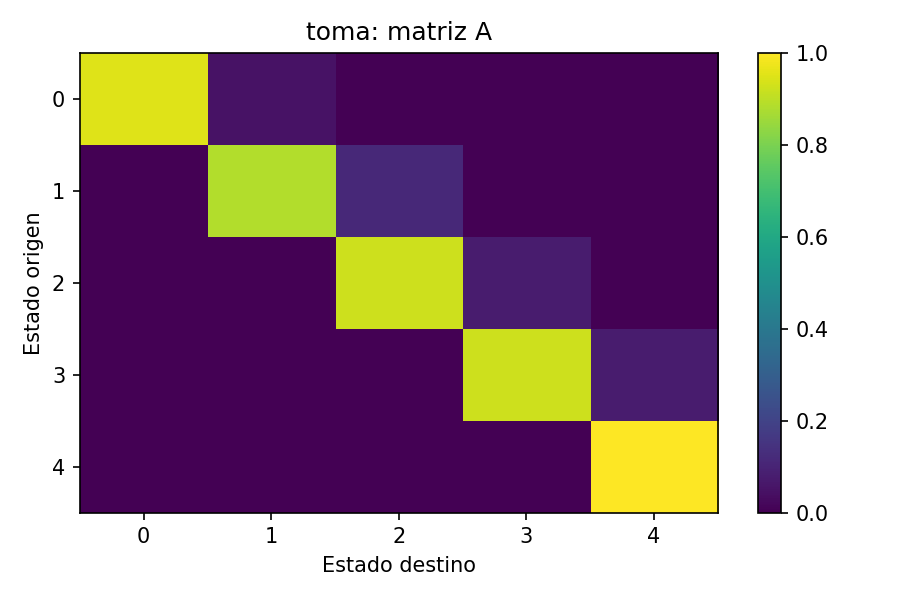

The file beside this chart, header and first rows:
9.521545885573061696e-01, 4.784541144269387203e-02, 0.000000000000000000e+00, 0.000000000000000000e+00, 0.000000000000000000e+00
0.000000000000000000e+00, 8.830413028739434456e-01, 1.169586971260565544e-01, 0.000000000000000000e+00, 0.000000000000000000e+00
0.000000000000000000e+00, 0.000000000000000000e+00, 9.239066289272378496e-01, 7.609337107276220591e-02, 0.000000000000000000e+00
0.000000000000000000e+00, 0.000000000000000000e+00, 0.000000000000000000e+00, 9.223040489856350055e-01, 7.769595101436498064e-02
0.000000000000000000e+00, 0.000000000000000000e+00, 0.000000000000000000e+00, 0.000000000000000000e+00, 1.000000000000000000e+00
